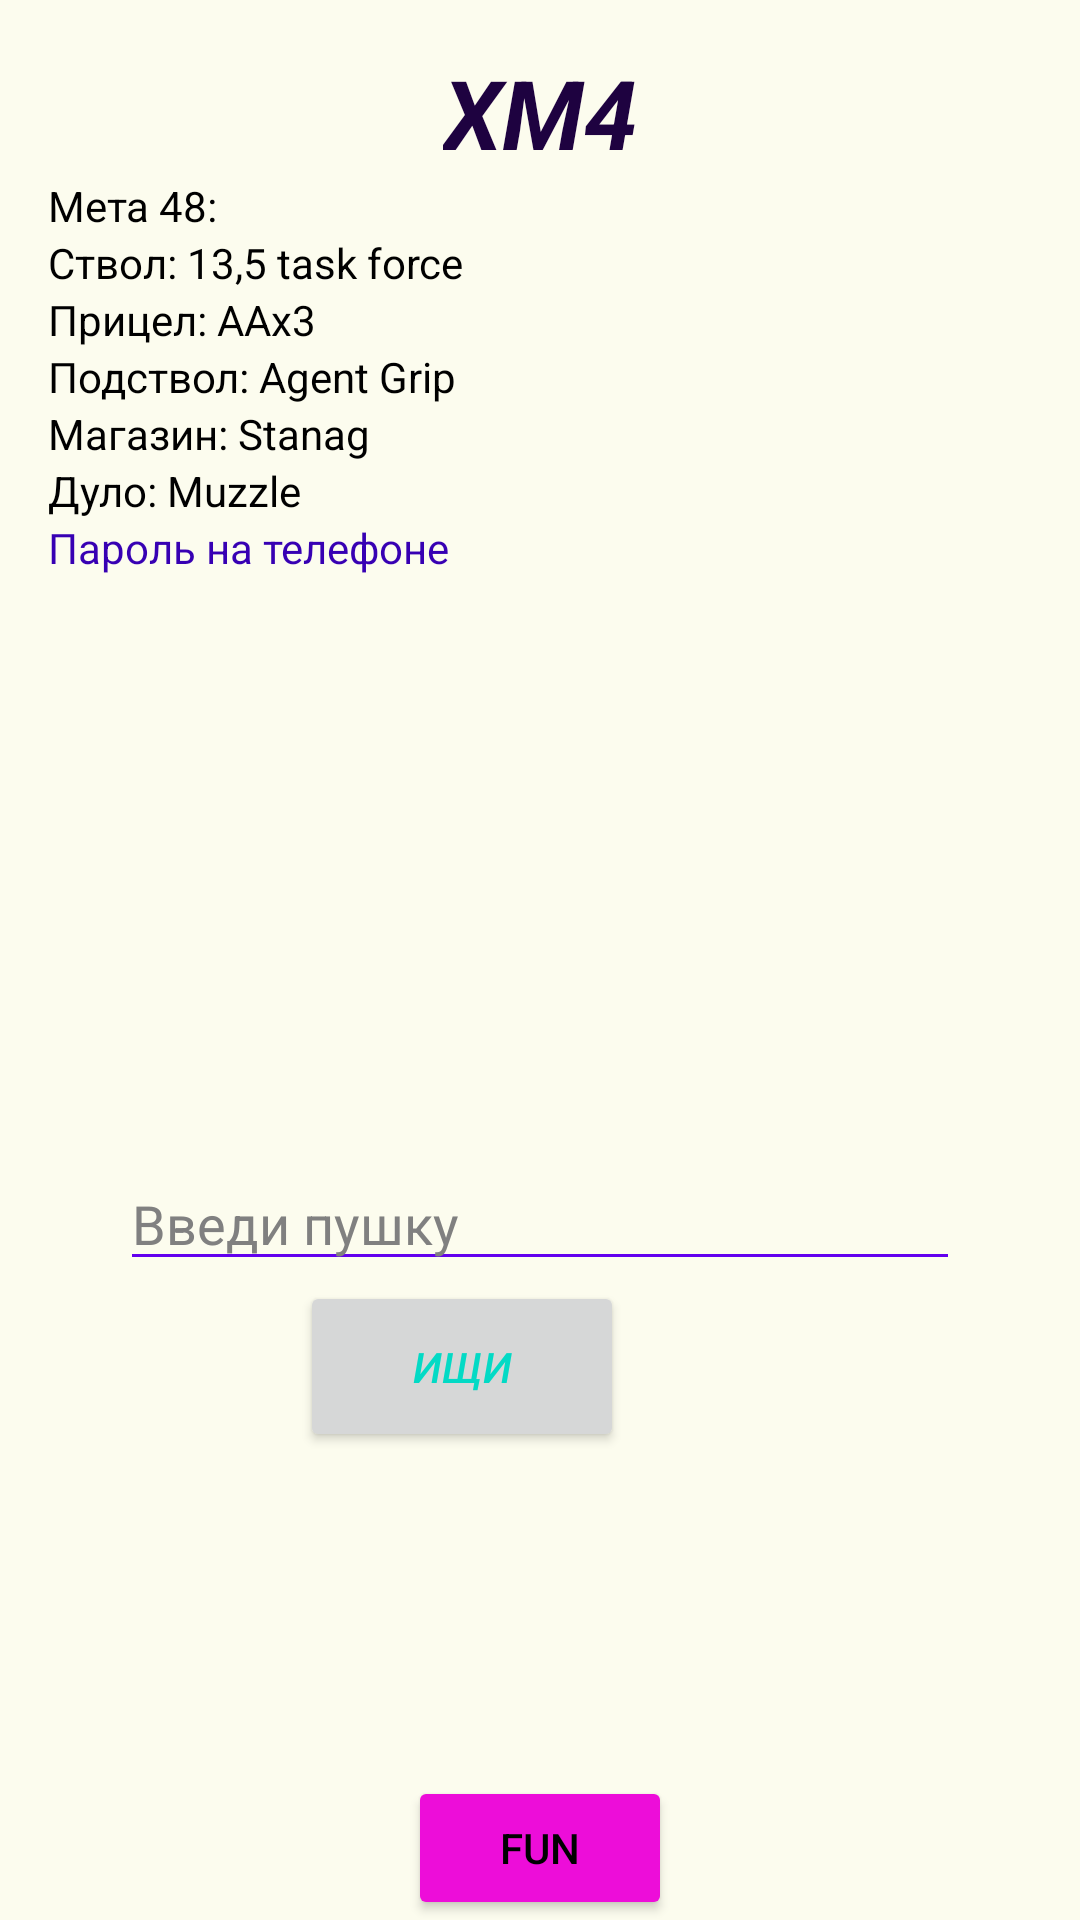

Produce the Android XML layout that renders to this screen, including the resource entries it uses.
<!-- AndroidManifest.xml: application theme Theme.DvaGusya -->
<!-- res/layout/activity_main.xml -->
<?xml version="1.0" encoding="utf-8"?>
<androidx.constraintlayout.widget.ConstraintLayout xmlns:android="http://schemas.android.com/apk/res/android"
    xmlns:app="http://schemas.android.com/apk/res-auto"
    xmlns:tools="http://schemas.android.com/tools"
    android:layout_width="match_parent"
    android:layout_height="match_parent"
    tools:context=".MainActivity"
    android:background="@color/shamp"
    >

    <TextView
        android:id="@+id/title"
        android:layout_width="wrap_content"
        android:layout_height="wrap_content"
        android:paddingTop="16dp"
        android:text="XM4"
        android:textColor="@color/purple_200"
        android:textSize="32dp"
        android:textStyle="italic|bold"
        app:layout_constraintEnd_toEndOf="parent"
        app:layout_constraintStart_toStartOf="parent"
        app:layout_constraintTop_toTopOf="parent" />

    <TextView
        android:id="@+id/meta"
        android:layout_width="wrap_content"
        android:layout_height="wrap_content"
        android:paddingStart="16dp"
        android:text="Мета 48:"
        android:textColor="@color/black"
        app:layout_constraintStart_toStartOf="parent"
        app:layout_constraintTop_toBottomOf="@id/title" />

    <TextView
        android:id="@+id/stvol"
        android:layout_width="wrap_content"
        android:layout_height="wrap_content"
        android:paddingStart="16dp"
        android:text="Ствол: 13,5 task force"
        android:textColor="@color/black"
        app:layout_constraintStart_toStartOf="parent"
        app:layout_constraintTop_toBottomOf="@id/meta" />

    <TextView
        android:id="@+id/scope"
        android:layout_width="wrap_content"
        android:layout_height="wrap_content"
        android:paddingStart="16dp"
        android:text="Прицел: AAx3"
        android:textColor="@color/black"
        app:layout_constraintStart_toStartOf="parent"
        app:layout_constraintTop_toBottomOf="@id/stvol" />

    <TextView
        android:id="@+id/grip"
        android:layout_width="wrap_content"
        android:layout_height="wrap_content"
        android:paddingStart="16dp"
        android:text="Подствол: Agent Grip"
        android:textColor="@color/black"
        app:layout_constraintStart_toStartOf="parent"
        app:layout_constraintTop_toBottomOf="@+id/scope" />

    <TextView
        android:id="@+id/magaz"
        android:layout_width="wrap_content"
        android:layout_height="wrap_content"
        android:paddingStart="16dp"
        android:text="Магазин: Stanag"
        android:textColor="@color/black"
        app:layout_constraintStart_toStartOf="parent"
        app:layout_constraintTop_toBottomOf="@+id/grip" />

    <TextView
        android:id="@+id/dylo"
        android:layout_width="wrap_content"
        android:layout_height="wrap_content"
        android:paddingStart="16dp"
        android:text="Дуло: Muzzle"
        android:textColor="@color/black"
        app:layout_constraintStart_toStartOf="parent"
        app:layout_constraintTop_toBottomOf="@+id/magaz" />


    <TextView
        android:id="@+id/magic"
        android:layout_width="wrap_content"
        android:layout_height="wrap_content"
        android:paddingStart="16dp"
        android:text="Пароль на телефоне"
        android:textColor="@color/purple_700"
        app:layout_constraintStart_toStartOf="parent"
        app:layout_constraintTop_toBottomOf="@+id/dylo" />


    <Button
        android:id="@+id/button"
        android:layout_width="wrap_content"
        android:layout_height="wrap_content"
        android:text="FUN"
        app:layout_constraintBottom_toBottomOf="parent"
        app:layout_constraintEnd_toEndOf="parent"
        app:layout_constraintStart_toStartOf="parent"
        android:backgroundTint="@color/fux"
        android:textColor="@color/black"
        />

    <Button
        android:id="@+id/ichi"
        android:layout_width="108dp"
        android:layout_height="57dp"
        android:layout_marginEnd="152dp"
        android:layout_marginBottom="108dp"
        app:layout_constraintBottom_toBottomOf="parent"
        app:layout_constraintBottom_toTopOf="@+id/button"
        app:layout_constraintEnd_toEndOf="parent"
        android:text="ИЩИ"
        android:textStyle="italic"
        android:textColor="@color/teal_200"
        />

    <EditText
        android:id="@+id/poisk"
        android:layout_width="match_parent"
        android:layout_height="wrap_content"
        android:ems="10"
        android:inputType="textPersonName"
        android:hint="@string/user_hint"
        android:backgroundTint="@color/purple_500"
        android:textColorHint="@color/ser"
        android:textColor="@color/textColor"
        tools:layout_editor_absoluteX="16dp"
        tools:layout_editor_absoluteY="334dp"
        android:layout_marginHorizontal="40dp"
        app:layout_constraintBottom_toTopOf="@+id/ichi"
        />





</androidx.constraintlayout.widget.ConstraintLayout>
<!-- resources referenced by this layout -->
<resources>
  <color name="black">#FF000000</color>
  <color name="fux">#ed0dd9</color>
  <color name="purple_200">#1E0240</color>
  <color name="purple_500">#FF6200EE</color>
  <color name="purple_700">#FF3700B3</color>
  <color name="ser">#808080</color>
  <color name="shamp">#fcfcee</color>
  <color name="teal_200">#FF03DAC5</color>
  <color name="textColor">#50c878</color>
  <string name="user_hint">Введи пушку</string>
  <style name="Theme.DvaGusya" parent="Theme.MaterialComponents.DayNight.DarkActionBar">
          
          <item name="colorPrimary">@color/purple_500</item>
          <item name="colorPrimaryVariant">@color/purple_700</item>
          <item name="colorOnPrimary">@color/white</item>
          
          <item name="colorSecondary">@color/teal_200</item>
          <item name="colorSecondaryVariant">@color/teal_700</item>
          <item name="colorOnSecondary">@color/black</item>
          
          <item name="android:statusBarColor" tools:targetApi="l">?attr/colorPrimaryVariant</item>
          
      </style>
  <color name="white">#FFFFFFFF</color>
  <color name="teal_700">#FF018786</color>
</resources>
